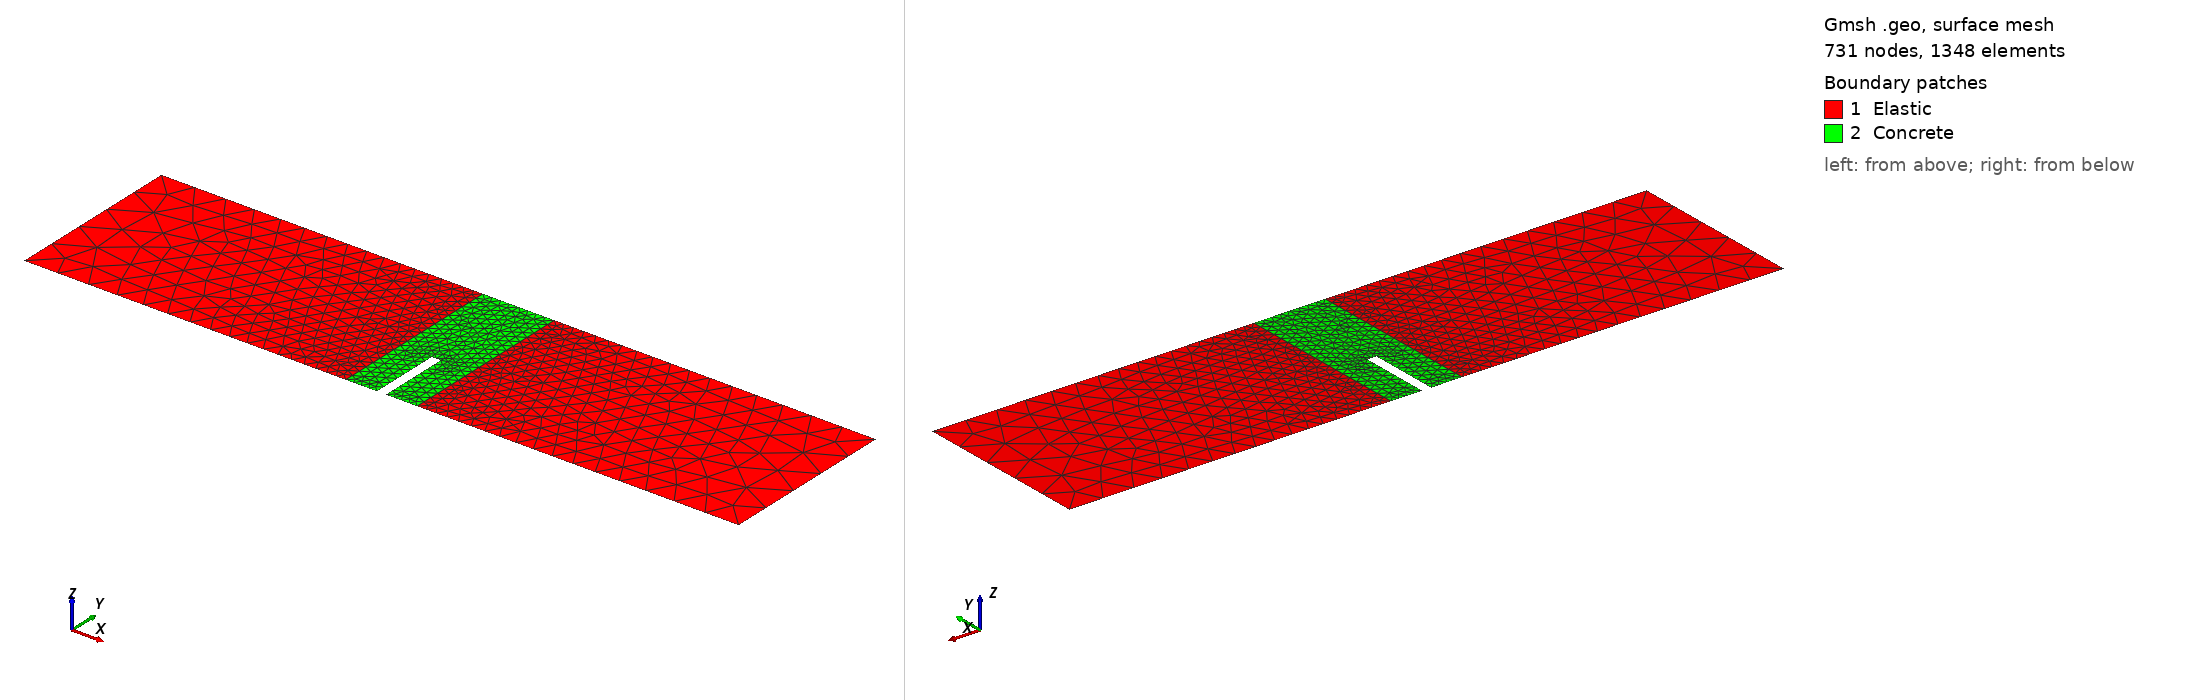

Gmsh geometry script, surface-meshed: 731 nodes, 1348 surface elements. Boundary patches (legend numbers): 1 Elastic, 2 Concrete. Left view from above one corner, right view from below the opposite corner. Legend entries are the model's physical surfaces. The drawing asked Gmsh for element sizes between 1% and 20% of the model's largest extent; the script's own settings can give other sizes.

=== beam.geo (drawn) ===
// Notched three-point bending beam (2D), dimensions taken from
// tests/regression/benchmark/sm/concrete_3point_direct.in [mm]:
// span 2000, depth 500, notch 25 x 200 at midspan, supports at bottom corners,
// load (prescribed displacement) at the top midspan point.
// The material zone x in [900, 1100] around the notch ("Concrete") is modelled
// by a (damage) material, the rest ("Elastic") is elastic.
SetFactory("OpenCASCADE");
DefineConstant[ lc  = 100 ];   // initial mesh size, elastic zone
DefineConstant[ lcc = 25 ];    // initial mesh size, concrete zone

L = 2000; H = 500;             // span, depth
nw = 25; nd = 200;             // notch width and depth
x1 = 900; x2 = 1100;           // concrete zone

Rectangle(1) = {0,  0, 0, x1, H};
Rectangle(2) = {x1, 0, 0, L/2 - x1, H};
Rectangle(3) = {L/2, 0, 0, x2 - L/2, H};   // split at x = L/2 -> node at load point
Rectangle(4) = {x2, 0, 0, L - x2, H};
Rectangle(5) = {L/2 - nw/2, 0, 0, nw, nd}; // notch
BooleanDifference{ Surface{2, 3}; Delete; }{ Surface{5}; Delete; }
BooleanFragments{ Surface{:}; Delete; }{}

e = 1e-3;
elastic()  = Surface In BoundingBox{-e, -e, -e, x1 + e, H + e, e};
elastic() += Surface In BoundingBox{x2 - e, -e, -e, L + e, H + e, e};
concrete() = Surface In BoundingBox{x1 - e, -e, -e, x2 + e, H + e, e};

MeshSize{ PointsOf{ Surface{:}; } } = lc;
MeshSize{ PointsOf{ Surface{concrete()}; } } = lcc;

// Physical groups are exported as UNV groups and referenced from the ctrl files
Physical Surface("Elastic") = {elastic()};
Physical Surface("Concrete") = {concrete()};
Physical Point("SupportL") = Point In BoundingBox{-e, -e, -e, e, e, e};
Physical Point("SupportR") = Point In BoundingBox{L - e, -e, -e, L + e, e, e};
Physical Point("Load") = Point In BoundingBox{L/2 - e, H - e, -e, L/2 + e, H + e, e};
